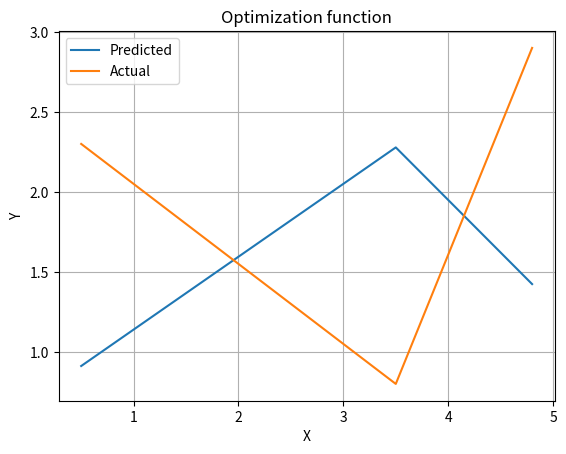

This figure's Python source:
import numpy as np
import sys
import matplotlib.pyplot as plt

# Точки (x, y) для обучения и начальные веса w
inp = [[0.5, 2.3], [3.5, 0.8], [4.8, 2.9]]
w = [0, 0, 0]

# Функция РБФ
def h(x, n):
    return np.exp(((x - n) ** 2) / (-2)) #h1(x)=exp(-((x-a1)^2)/2)


# Функция для предсказания значений на основе весов и РБФ
def f(w, n, x):
    return np.dot(w, [h(x, n_i) for n_i in n])


# Функция для вычисления центров интервалов по x
def center(k = inp):
    return [(k[j][0] + k[j + 1][0]) / 2 for j in range(len(k) - 1)]


# Вычисление матрицы u и её транспонирование
a = center()
u = np.asarray([[h(inp[j][0], a[i]) for j in range(len(inp))] for i in range(len(a))])
j = u.dot(u.transpose())

# Вычисление обратной матрицы
rev = np.linalg.inv(j)

# Умножение обратной матрицы на матрицу u
summ = rev.dot(u)

# Формирование вектора Y из исходных значений y
Y = np.asarray([inp[i][1] for i in range(len(inp))])

# Умножение на вектор Y
summ = summ.dot(Y)

# Формирование векторов x, y и yb
x = [inp[k][0] for k in range(len(inp))]
y = [f(summ, a, inp[k][0]) for k in range(len(inp))]
yb = [inp[k][1] for k in range(len(inp))]
print(x, y, yb)

plt.plot(x, y, label='Predicted')
plt.plot(x, yb, label='Actual')
plt.title('Optimization function')
plt.xlabel('X')
plt.ylabel('Y')
plt.legend()
plt.grid(True)
plt.show()

'''
Веса между входным и скрытым слоями обучаются таким образом, чтобы приблизить входные данные к целевым значениям. 

1. Определяются центры и отклонения для радиальных элементов;
2. Оптимизируются параметры линейного выходного слоя.

Расположение центров должно соответствовать кластерам, реально
присутствующим в исходных данных. 

После того, как определено расположение центров, нужно найти отклонения.
Величина отклонения определяет «остроту» гауссовой функции. 
'''
